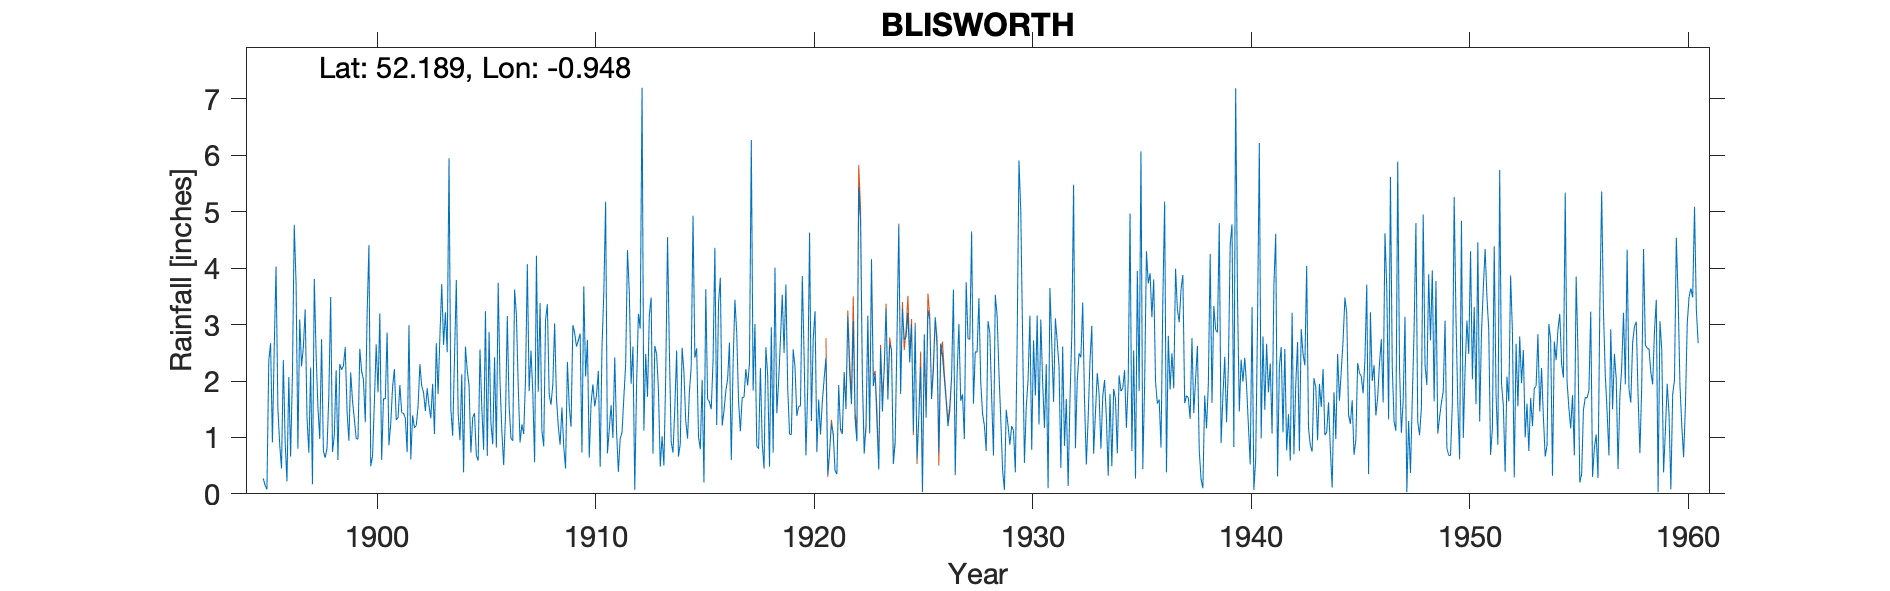

The file beside this chart, header and first rows:
BLISWORTH, , , , , , , , , , , , , , , , , , , , , , , 
Grid ref, SP720550, Long, -0.9482, Lat, 52.19, Elevation, 300, ft, , , , , , , , , , , , , , , 
Station no, 1103, , , , , , , , , , , , , , , , , , , , , , 
, 1890, 1891, 1892, 1893, 1894, 1895, 1896, 1897, 1898, 1899, 1900, 1901, 1902, 1903, 1904, 1905, 1906, 1907, 1908, 1909, 1910, 1911, 1912
January, , , , , , 2.15, 0.88, 2.26, 0.76, 2.6, 3.16, 0.86, 0.61, 1.95, 2.41, 0.68, 3.74, 0.91, 1.12, 0.83, 2.08, 0.72, 3.57
February, , , , , , -999, 0.45, 2.6, 0.64, 1.46, 4.41, 1.25, 1.39, 1.06, 3.79, 0.59, 1.98, 1.23, 0.84, 0.45, 2.73, 1.15, 1.95
March, , , , , , -999, 2.37, 3.27, 0.81, 0.94, 0.49, 1.9, 1.17, 2.67, 1.43, 2.56, 1.11, 1.06, 3.08, 2.34, 0.64, 1.57, 2.61
April, , , , , , 0.27, 0.92, 1.36, 1.76, 2.15, 0.67, 2.21, 1.21, 1.77, 0.95, 1.53, 0.51, 2.03, 3.36, 1.56, 1.6, 0.99, 0.07
May, , , , , , 0.15, 0.22, 0.73, 3.49, 1.64, 1.63, 1.31, 1.55, 2.8, 2.12, 0.78, 1.37, 4.07, 1.76, 1.19, 1.94, 2.42, 1.93
June, , , , , , 0.08, 2.07, 2.24, 0.74, 1.33, 2.65, 1.35, 2.3, 3.72, 0.38, 3.24, 3.15, 1.82, 1.58, 2.99, 1.55, 1.11, 3.19
July, , , , , , 2.36, 0.66, 0.17, 1.04, 0.98, 1.8, 1.93, 1.91, 2.64, 2.61, 0.67, 1.56, 2.54, 1.94, 2.85, 1.75, 0.39, 2.93
August, , , , , , 2.67, 2.11, 3.81, 2.19, 0.97, 3.2, 1.44, 1.8, 3.22, 2.19, 2.87, 0.99, 1.8, 3.02, 2.61, 2.18, 0.98, 7.2
September, , , , , , 0.91, 4.77, 2.48, 0.6, 2.57, 0.6, 1.43, 1.47, 2.51, 1.92, 1.26, 0.94, 0.56, 1.7, 2.72, 0.48, 1.09, 1.12
October, , , , , , 2.58, 3.73, 1.53, 2.3, 2.17, 1.69, 1.34, 1.87, 5.95, 0.73, 0.88, 3.62, 4.22, 1.2, 2.84, 2.6, 1.7, 2.48
November, , , , , , 4.03, 0.8, 0.97, 2.2, 2.02, 1.68, 0.74, 1.56, 1.5, 1.35, 2.42, 3.17, 1.81, 0.87, 0.73, 3.56, 2.3, 1.72
December, , , , , , 1.52, 3.09, 2.74, 2.27, 1.27, 2.86, 2.99, 1.34, 1.03, 1.43, 0.82, 1.91, 3.38, 1.53, 3.68, 5.18, 4.32, 3.17
Total, , , , , , 19.9, 22.07, 24.16, 18.8, 20.1, 24.84, 18.75, 18.18, 30.82, 21.31, 18.3, 24.05, 25.43, 22, 24.79, 26.29, 18.74, 31.94
Note that there are a some identical val…, , , , , , , , , , , , , , , , , , , , , , , 
1895 Jan-Feb -999, , , , , , , , , , , , , , , , , , , , , , , 
TYRain_1890-1899_06_pt1_page_197 now rem…, , , , , , , , , , , , , , , , , , , , , , , 
